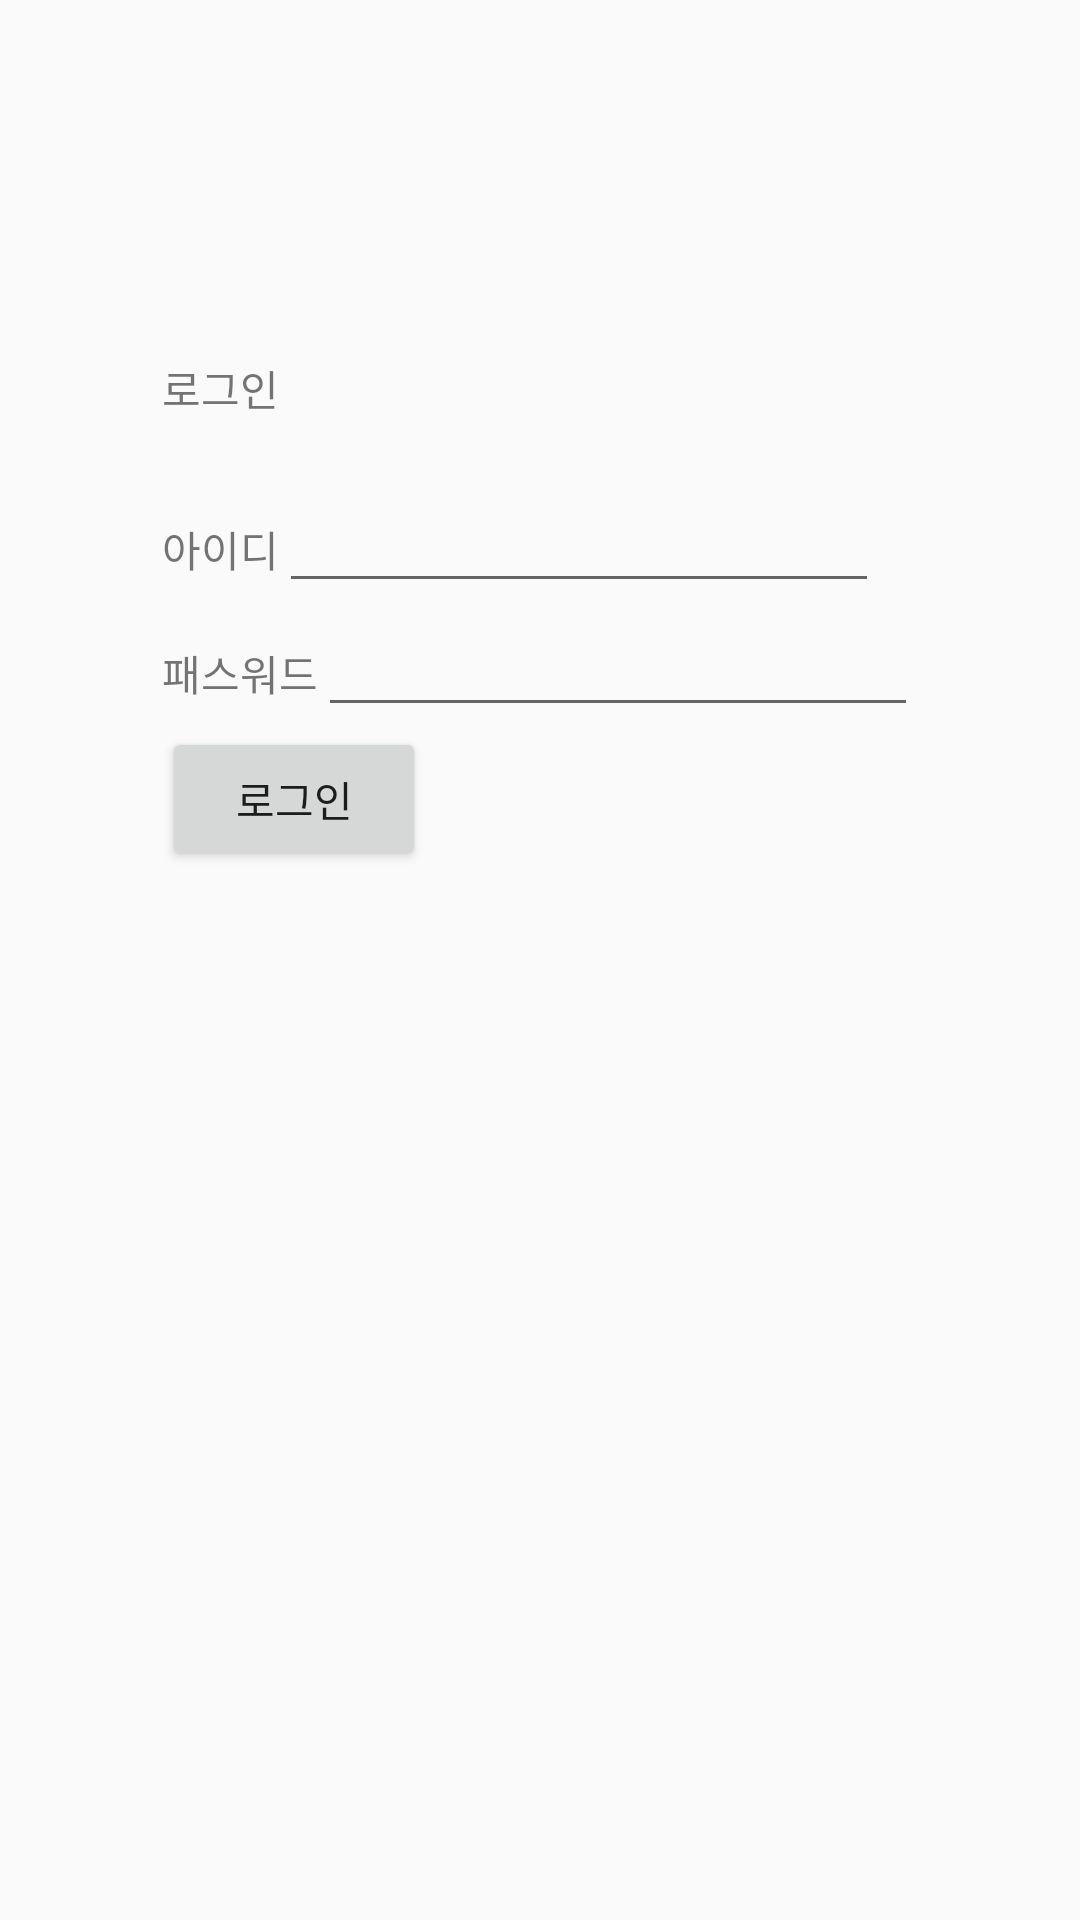

Layout XML and referenced resources for this Android screen:
<!-- AndroidManifest.xml: application theme Theme.CopyPattern -->
<!-- res/layout/activity_login.xml -->
<?xml version="1.0" encoding="utf-8"?>
<androidx.constraintlayout.widget.ConstraintLayout xmlns:android="http://schemas.android.com/apk/res/android"
    xmlns:app="http://schemas.android.com/apk/res-auto"
    android:layout_width="wrap_content"
    android:layout_height="wrap_content">

    <TextView
        android:id="@+id/tv_title"
        android:layout_width="wrap_content"
        android:layout_height="wrap_content"
        android:layout_marginTop="50dp"
        app:layout_constraintLeft_toLeftOf="parent"
        app:layout_constraintRight_toRightOf="parent"
        app:layout_constraintTop_toTopOf="parent" />

    <include
        android:id="@+id/include_login"
        layout="@layout/login"
        android:layout_width="wrap_content"
        android:layout_height="wrap_content"
        android:layout_marginTop="50dp"
        app:layout_constraintLeft_toLeftOf="parent"
        app:layout_constraintRight_toRightOf="parent"
        app:layout_constraintTop_toBottomOf="@+id/tv_title" />
</androidx.constraintlayout.widget.ConstraintLayout>
<!-- res/layout/login.xml (included above) -->
<?xml version="1.0" encoding="utf-8"?>
<androidx.constraintlayout.widget.ConstraintLayout xmlns:android="http://schemas.android.com/apk/res/android"
    xmlns:app="http://schemas.android.com/apk/res-auto"
    android:id="@+id/parent"
    android:layout_width="wrap_content"
    android:layout_height="wrap_content">

    <TextView
        android:id="@+id/tv_title"
        android:layout_width="match_parent"
        android:layout_height="wrap_content"
        android:text="@string/login_title"
        app:layout_constraintTop_toTopOf="parent" />

    <LinearLayout
        android:id="@+id/view_id"
        android:layout_width="wrap_content"
        android:layout_height="wrap_content"
        android:layout_marginTop="20dp"
        android:orientation="horizontal"
        app:layout_constraintLeft_toLeftOf="parent"
        app:layout_constraintTop_toBottomOf="@+id/tv_title">

        <TextView
            android:id="@+id/tv_id"
            android:layout_width="wrap_content"
            android:layout_height="wrap_content"
            android:text="@string/login_id" />

        <EditText
            android:id="@+id/et_id"
            android:layout_width="200dp"
            android:layout_height="wrap_content" />
    </LinearLayout>


    <LinearLayout
        android:id="@+id/view_pass"
        android:layout_width="wrap_content"
        android:layout_height="wrap_content"
        android:orientation="horizontal"
        app:layout_constraintLeft_toLeftOf="parent"
        app:layout_constraintTop_toBottomOf="@+id/view_id">

        <TextView
            android:id="@+id/tv_pass"
            android:layout_width="wrap_content"
            android:layout_height="wrap_content"
            android:text="@string/pass" />

        <EditText
            android:id="@+id/et_pass"
            android:layout_width="200dp"
            android:layout_height="wrap_content" />
    </LinearLayout>

    <Button
        android:id="@+id/btn_login"
        android:layout_width="wrap_content"
        android:layout_height="wrap_content"
        android:text="@string/login"
        app:layout_constraintLeft_toLeftOf="parent"
        app:layout_constraintTop_toBottomOf="@+id/view_pass" />

</androidx.constraintlayout.widget.ConstraintLayout>
<!-- resources referenced by this layout -->
<resources>
  <string name="login">로그인</string>
  <string name="login_id">아이디</string>
  <string name="login_title">로그인</string>
  <string name="pass">패스워드</string>
  <style name="Theme.CopyPattern" parent="Theme.AppCompat.Light.NoActionBar" />
</resources>
